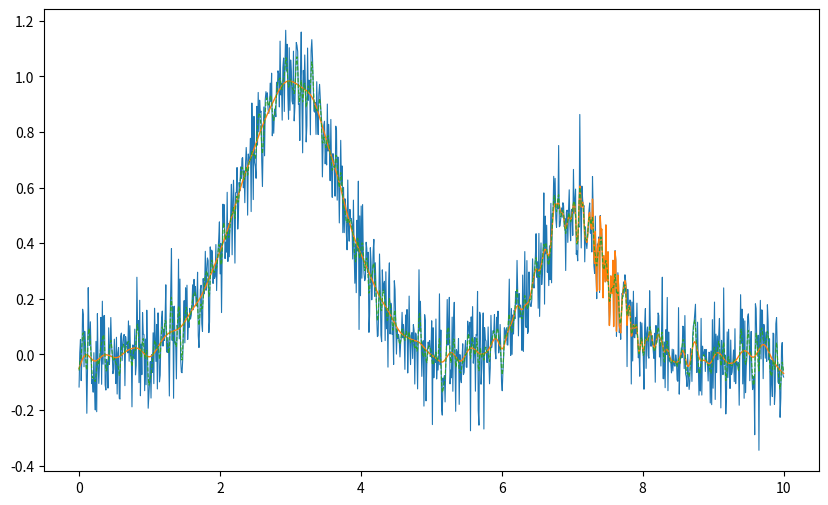

Python code for this plot:
"""Module that implements diffusion."""

import numpy as np
from scipy import ndimage, sparse


def gaussian_filter_variable_sigma(input_signal, sigma_array, mode="reflect", truncate=4.0):
    """Apply Gaussian filter with position-dependent sigma values.

    This function extends scipy.ndimage.gaussian_filter1d by allowing the standard
    deviation (sigma) of the Gaussian kernel to vary at each point in the signal.
    It implements the filter using a sparse convolution matrix where each row
    represents a Gaussian kernel with a locally-appropriate standard deviation.

    Parameters
    ----------
    input_signal : ndarray
        One-dimensional input array to be filtered.
    sigma_array : ndarray
        One-dimensional array of standard deviation values, must have same length
        as input_signal. Each value specifies the Gaussian kernel width at the
        corresponding position.
    mode : {'reflect', 'constant', 'nearest', 'mirror', 'wrap'}, optional
        The mode parameter determines how the input array is extended when
        the filter overlaps a border. Default is 'reflect'.
    truncate : float, optional
        Truncate the filter at this many standard deviations.
        Default is 4.0.

    Returns
    -------
    ndarray
        The filtered input signal. Has the same shape as input_signal.

    Notes
    -----
    The function constructs a sparse convolution matrix where each row represents
    a position-specific Gaussian kernel. The kernel width adapts to local sigma
    values, making it suitable for problems with varying diffusion coefficients
    or time steps.

    For diffusion problems, the local sigma values can be calculated as:
    sigma = sqrt(2 * diffusion_coefficient * dt) / dx
    where diffusion_coefficient is the diffusion coefficient, dt is the time step, and dx is the
    spatial step size.

    The implementation uses sparse matrices for memory efficiency when dealing
    with large signals or when sigma values vary significantly.

    See Also
    --------
    scipy.ndimage.gaussian_filter1d : Fixed-sigma Gaussian filtering
    scipy.sparse : Sparse matrix implementations

    Examples
    --------
    >>> # Create a sample signal
    >>> x = np.linspace(0, 10, 1000)
    >>> signal = np.exp(-((x - 3) ** 2)) + 0.5 * np.exp(-((x - 7) ** 2) / 0.5)

    >>> # Create position-dependent sigma values
    >>> diffusion_coefficient = 0.1  # Diffusion coefficient
    >>> dt = 0.001 * (1 + np.sin(2 * np.pi * x / 10))  # Varying time steps
    >>> dx = x[1] - x[0]
    >>> sigma_array = np.sqrt(2 * diffusion_coefficient * dt) / dx

    >>> # Apply the filter
    >>> filtered = gaussian_filter_variable_sigma(signal, sigma_array)
    """
    if len(input_signal) != len(sigma_array):
        msg = "Input signal and sigma array must have the same length"
        raise ValueError(msg)

    if mode not in {"reflect", "constant", "nearest", "mirror", "wrap"}:
        msg = f"Invalid mode: {mode}"
        raise ValueError(msg)

    n = len(input_signal)

    # Handle zero sigma values
    zero_mask = sigma_array == 0
    if np.all(zero_mask):
        return input_signal.copy()

    # Get maximum kernel size and create position arrays
    max_sigma = np.max(sigma_array)
    max_radius = int(truncate * max_sigma + 0.5)

    # Create arrays for all possible kernel positions
    positions = np.arange(-max_radius, max_radius + 1)

    # Create a mask for valid sigma values
    valid_sigma = ~zero_mask
    valid_indices = np.where(valid_sigma)[0]

    # Create position matrices for broadcasting
    # Shape: (n_valid_points, 1)
    center_positions = valid_indices[:, np.newaxis]
    # Shape: (1, max_kernel_size)
    kernel_positions = positions[np.newaxis, :]

    # Calculate the relative positions for each point
    # This creates a matrix of shape (n_valid_points, max_kernel_size)
    relative_positions = kernel_positions

    # Calculate Gaussian weights for all positions at once
    # Using broadcasting to create a matrix of shape (n_valid_points, max_kernel_size)
    sigmas = sigma_array[valid_sigma][:, np.newaxis]
    weights = np.exp(-0.5 * (relative_positions / sigmas) ** 2)

    # Normalize each kernel
    weights /= np.sum(weights, axis=1)[:, np.newaxis]

    # Calculate absolute positions in the signal
    absolute_positions = center_positions + relative_positions

    # Handle boundary conditions
    if mode == "wrap":
        absolute_positions %= n
    elif mode == "reflect":
        absolute_positions = np.clip(absolute_positions, 0, n - 1)
        reflect_mask = absolute_positions >= n
        absolute_positions[reflect_mask] = 2 * (n - 1) - absolute_positions[reflect_mask]
        reflect_mask = absolute_positions < 0
        absolute_positions[reflect_mask] = -absolute_positions[reflect_mask]
    elif mode == "constant":
        valid_mask = (absolute_positions >= 0) & (absolute_positions < n)
        weights[~valid_mask] = 0
    elif mode == "mirror":
        absolute_positions = np.clip(absolute_positions, 0, n - 1)
    # 'nearest' is handled by clipping
    absolute_positions = np.clip(absolute_positions, 0, n - 1)

    # Create coordinate arrays for sparse matrix
    rows = np.repeat(center_positions, weights.shape[1])
    cols = absolute_positions.ravel()
    data = weights.ravel()

    # Remove zero weights to save memory
    nonzero_mask = data != 0
    rows = rows[nonzero_mask]
    cols = cols[nonzero_mask]
    data = data[nonzero_mask]

    # Add identity matrix elements for zero-sigma positions
    if np.any(zero_mask):
        zero_indices = np.where(zero_mask)[0]
        rows = np.concatenate([rows, zero_indices])
        cols = np.concatenate([cols, zero_indices])
        data = np.concatenate([data, np.ones(len(zero_indices))])

    # Create the sparse matrix
    conv_matrix = sparse.csr_matrix((data, (rows, cols)), shape=(n, n))

    # Apply the filter
    return conv_matrix.dot(input_signal)


def create_example_diffusion_data(nx=1000, domain_length=10.0, diffusion_coefficient=0.1):
    """Create example data for demonstrating variable-sigma diffusion.

    Parameters
    ----------
    nx : int, optional
        Number of spatial points. Default is 1000.
    domain_length : float, optional
        Domain length. Default is 10.0.
    diffusion_coefficient : float, optional
        Diffusion coefficient. Default is 0.1.

    Returns
    -------
    x : ndarray
        Spatial coordinates.
    signal : ndarray
        Initial signal (sum of two Gaussians).
    sigma_array : ndarray
        Array of sigma values varying in space.
    dt : ndarray
        Array of time steps varying in space.

    Notes
    -----
    This function creates a test case with:
    - A signal composed of two Gaussian peaks
    - Sinusoidally varying time steps
    - Corresponding sigma values for diffusion
    """
    # Create spatial grid
    x = np.linspace(0, domain_length, nx)
    dx = x[1] - x[0]

    # Create initial signal (two Gaussians)
    signal = np.exp(-((x - 3) ** 2)) + 0.5 * np.exp(-((x - 7) ** 2) / 0.5) + 0.1 * np.random.randn(nx)

    # Create varying time steps
    dt = 0.001 * (1 + np.sin(2 * np.pi * x / domain_length))

    # Calculate corresponding sigma values
    sigma_array = np.sqrt(2 * diffusion_coefficient * dt) / dx

    return x, signal, sigma_array, dt


if __name__ == "__main__":
    from matplotlib import pyplot as plt

    # Generate example data
    x, signal, sigma_array, dt = create_example_diffusion_data()

    # Apply variable-sigma filtering
    filtered = gaussian_filter_variable_sigma(signal, sigma_array * 5)

    # Compare with regular Gaussian filter
    avg_sigma = np.mean(sigma_array)
    regular_filtered = ndimage.gaussian_filter1d(signal, avg_sigma)
    plt.figure(figsize=(10, 6))
    plt.plot(x, signal, label="Original signal", lw=0.8)
    plt.plot(x, filtered, label="Variable-sigma filtered", lw=1.0)

    plt.plot(x, regular_filtered, label="Regular Gaussian filter", lw=0.8, ls="--")
